Photos from the image-classification dataset "FabricDefectDataset" in the GitHub repository ApurvArc/Textile-Defect-Detection. Its 9 classes are: broken stitch, defect free, hole, horizontal defect, lines, needle mark, pinched fabric, stain, vertical defect.

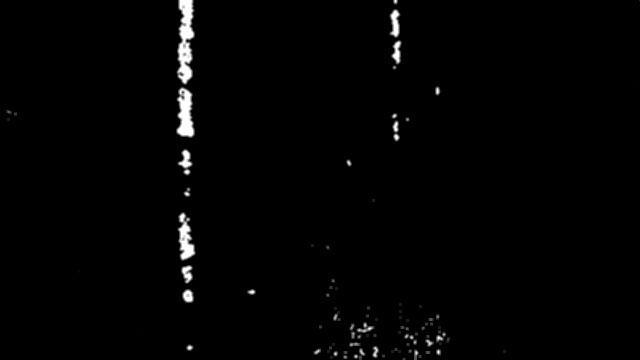
Label: vertical defect

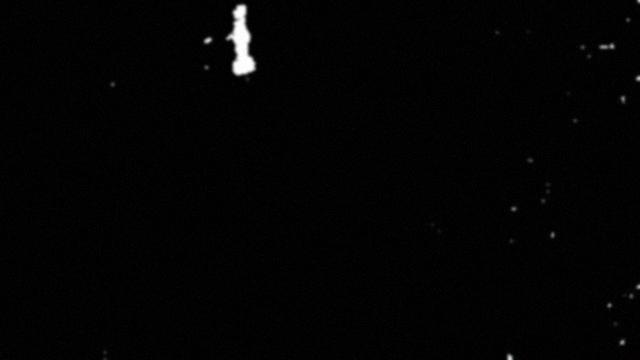
Label: hole

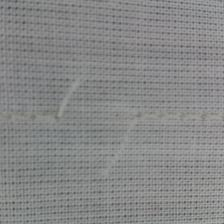
Label: broken stitch

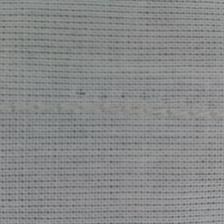
Label: needle mark

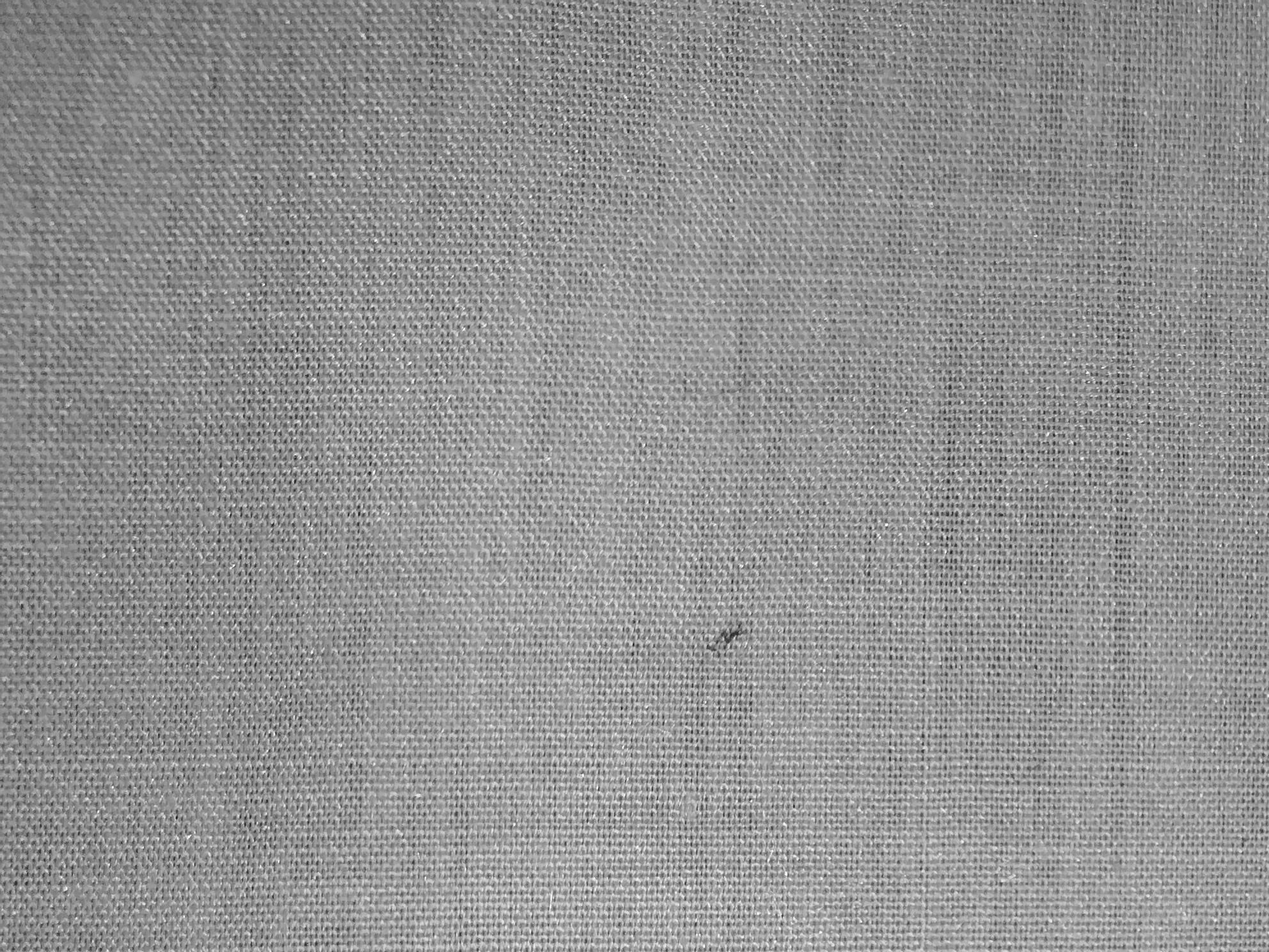
Label: stain

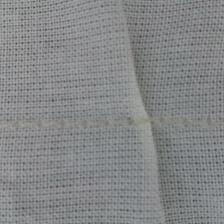
Label: pinched fabric
